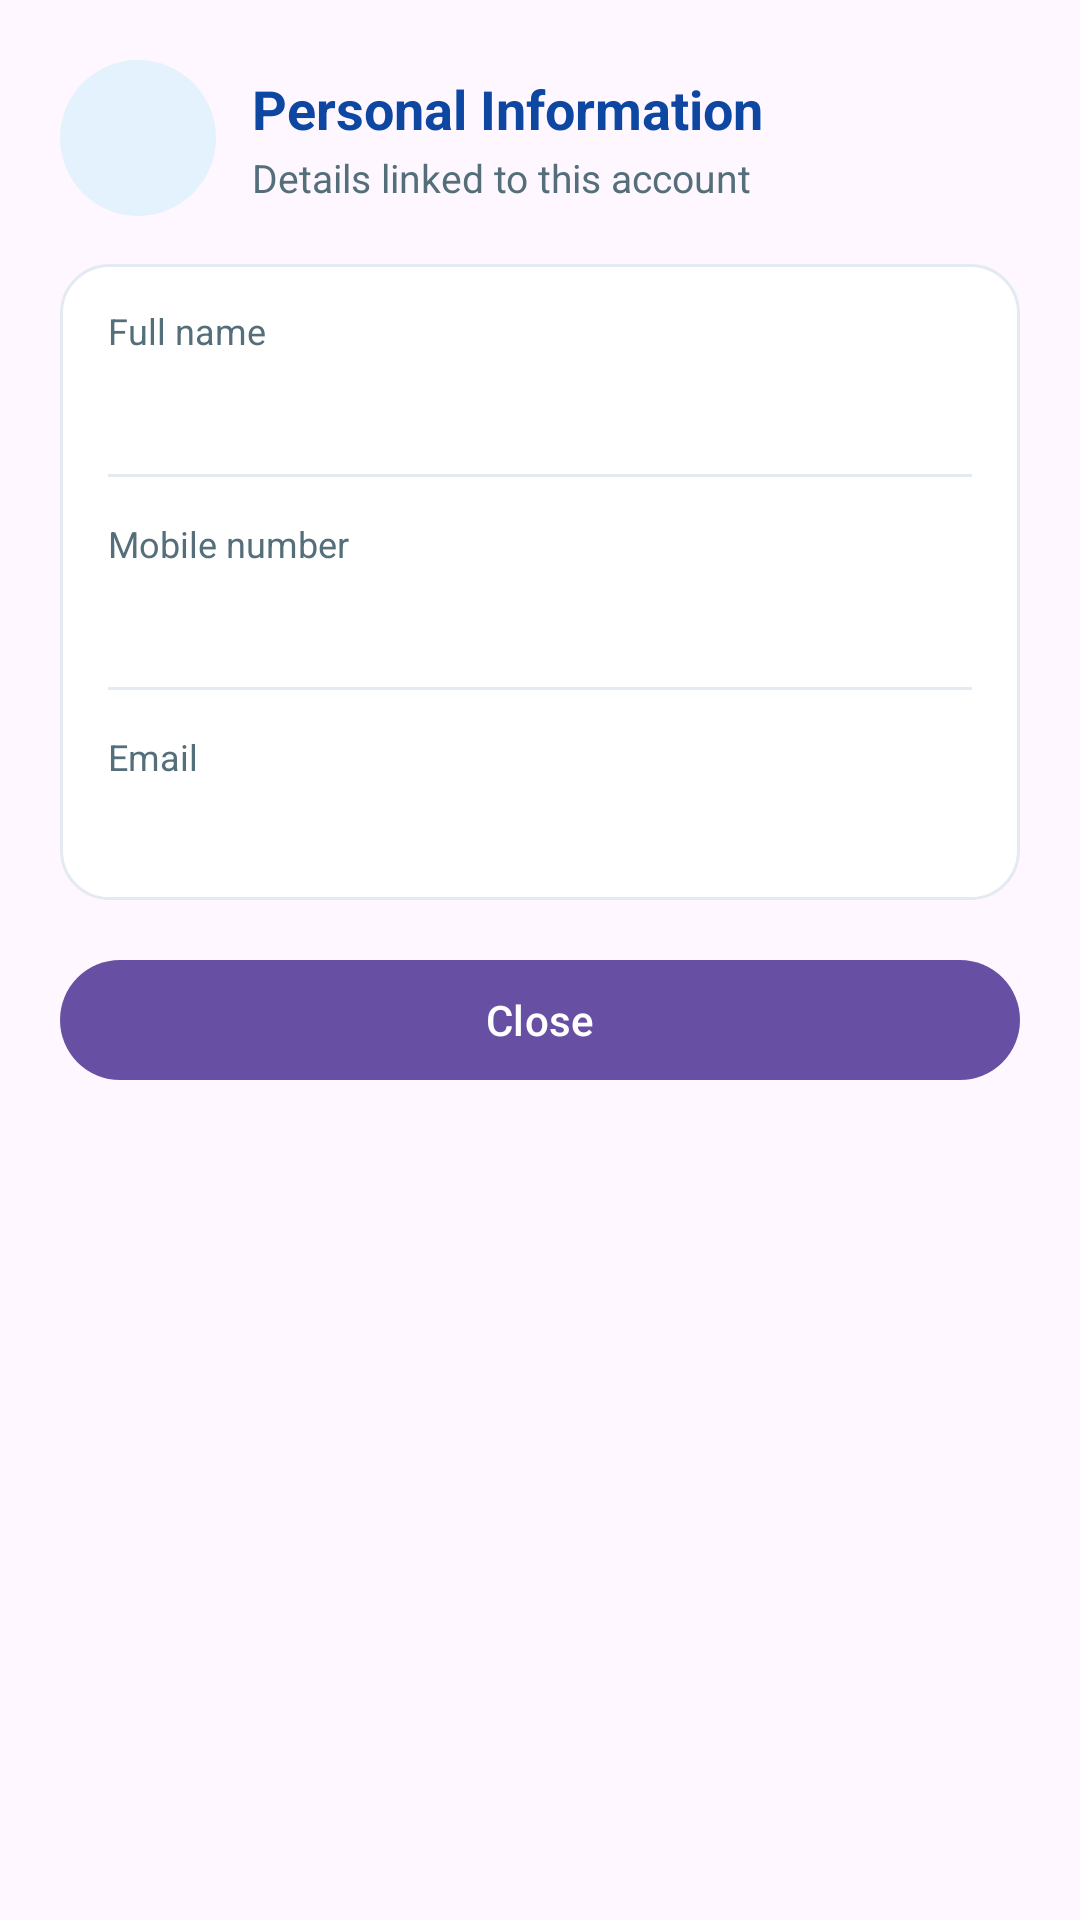

Layout XML and referenced resources for this Android screen:
<!-- AndroidManifest.xml: application theme Theme.AutoReplyBot -->
<!-- res/layout/dialog_personal_info.xml -->
<?xml version="1.0" encoding="utf-8"?>
<LinearLayout xmlns:android="http://schemas.android.com/apk/res/android"
    android:layout_width="match_parent"
    android:layout_height="wrap_content"
    android:orientation="vertical"
    android:paddingStart="20dp"
    android:paddingTop="20dp"
    android:paddingEnd="20dp"
    android:paddingBottom="8dp">

    <LinearLayout
        android:layout_width="match_parent"
        android:layout_height="wrap_content"
        android:gravity="center_vertical"
        android:orientation="horizontal">

        <TextView
            android:id="@+id/personal_initial"
            android:layout_width="52dp"
            android:layout_height="52dp"
            android:background="@drawable/bg_loan_quick_icon"
            android:gravity="center"
            android:textColor="@color/brand_blue"
            android:textSize="20sp"
            android:textStyle="bold" />

        <LinearLayout
            android:layout_width="0dp"
            android:layout_height="wrap_content"
            android:layout_marginStart="12dp"
            android:layout_weight="1"
            android:orientation="vertical">

            <TextView
                android:layout_width="match_parent"
                android:layout_height="wrap_content"
                android:text="@string/loan_profile_personal"
                android:textColor="@color/welcome_title"
                android:textSize="18sp"
                android:textStyle="bold" />

            <TextView
                android:id="@+id/personal_subtitle"
                android:layout_width="match_parent"
                android:layout_height="wrap_content"
                android:layout_marginTop="2dp"
                android:text="@string/loan_profile_personal_subtitle"
                android:textColor="@color/welcome_body"
                android:textSize="13sp" />
        </LinearLayout>
    </LinearLayout>

    <LinearLayout
        android:layout_width="match_parent"
        android:layout_height="wrap_content"
        android:layout_marginTop="16dp"
        android:background="@drawable/bg_loan_card"
        android:orientation="vertical"
        android:paddingStart="16dp"
        android:paddingEnd="16dp">

        <LinearLayout
            android:layout_width="match_parent"
            android:layout_height="wrap_content"
            android:orientation="vertical"
            android:paddingTop="14dp"
            android:paddingBottom="14dp">

            <TextView
                android:layout_width="match_parent"
                android:layout_height="wrap_content"
                android:text="@string/loan_profile_full_name"
                android:textColor="@color/welcome_body"
                android:textSize="12sp" />

            <TextView
                android:id="@+id/personal_name"
                android:layout_width="match_parent"
                android:layout_height="wrap_content"
                android:layout_marginTop="4dp"
                android:textColor="@color/welcome_title"
                android:textIsSelectable="true"
                android:textSize="16sp"
                android:textStyle="bold" />
        </LinearLayout>

        <View
            android:layout_width="match_parent"
            android:layout_height="1dp"
            android:background="#E3EAF2" />

        <LinearLayout
            android:layout_width="match_parent"
            android:layout_height="wrap_content"
            android:orientation="vertical"
            android:paddingTop="14dp"
            android:paddingBottom="14dp">

            <TextView
                android:layout_width="match_parent"
                android:layout_height="wrap_content"
                android:text="@string/loan_profile_mobile"
                android:textColor="@color/welcome_body"
                android:textSize="12sp" />

            <TextView
                android:id="@+id/personal_phone"
                android:layout_width="match_parent"
                android:layout_height="wrap_content"
                android:layout_marginTop="4dp"
                android:textColor="@color/welcome_title"
                android:textIsSelectable="true"
                android:textSize="16sp"
                android:textStyle="bold" />
        </LinearLayout>

        <View
            android:layout_width="match_parent"
            android:layout_height="1dp"
            android:background="#E3EAF2" />

        <LinearLayout
            android:layout_width="match_parent"
            android:layout_height="wrap_content"
            android:orientation="vertical"
            android:paddingTop="14dp"
            android:paddingBottom="14dp">

            <TextView
                android:layout_width="match_parent"
                android:layout_height="wrap_content"
                android:text="@string/loan_profile_email"
                android:textColor="@color/welcome_body"
                android:textSize="12sp" />

            <TextView
                android:id="@+id/personal_email"
                android:layout_width="match_parent"
                android:layout_height="wrap_content"
                android:layout_marginTop="4dp"
                android:textColor="@color/welcome_title"
                android:textIsSelectable="true"
                android:textSize="16sp"
                android:textStyle="bold" />
        </LinearLayout>
    </LinearLayout>

    <com.google.android.material.button.MaterialButton
        android:id="@+id/personal_close"
        android:layout_width="match_parent"
        android:layout_height="48dp"
        android:layout_marginTop="16dp"
        android:layout_marginBottom="8dp"
        android:text="@string/loan_profile_close"
        android:textAllCaps="false"
        android:textColor="@color/white" />
</LinearLayout>
<!-- resources referenced by this layout -->
<resources>
  <color name="brand_blue">#1565C0</color>
  <color name="welcome_body">#546E7A</color>
  <color name="welcome_title">#0D47A1</color>
  <color name="white">#FFFFFFFF</color>
  <!-- drawable bg_loan_card (drawable) -->
  <?xml version="1.0" encoding="utf-8"?>
  <shape xmlns:android="http://schemas.android.com/apk/res/android" android:shape="rectangle">
      <solid android:color="@color/white" />
      <corners android:radius="16dp" />
      <stroke
          android:width="1dp"
          android:color="#E3EAF2" />
  </shape>
  <!-- drawable bg_loan_quick_icon (drawable) -->
  <?xml version="1.0" encoding="utf-8"?>
  <shape xmlns:android="http://schemas.android.com/apk/res/android" android:shape="oval">
      <solid android:color="@color/brand_blue_light" />
  </shape>
  <string name="loan_profile_close">Close</string>
  <string name="loan_profile_email">Email</string>
  <string name="loan_profile_full_name">Full name</string>
  <string name="loan_profile_mobile">Mobile number</string>
  <string name="loan_profile_personal">Personal Information</string>
  <string name="loan_profile_personal_subtitle">Details linked to this account</string>
  <style name="Theme.AutoReplyBot" parent="Base.Theme.AutoReplyBot" />
  <color name="brand_blue_light">#E3F2FD</color>
  <style name="Base.Theme.AutoReplyBot" parent="Theme.Material3.DayNight.NoActionBar">
          
          <item name="enableEdgeToEdge">false</item>
          <item name="android:windowDrawsSystemBarBackgrounds">true</item>
          <item name="android:statusBarColor">@color/app_status_bar</item>
          <item name="android:navigationBarColor">@color/app_navigation_bar</item>
          <item name="android:windowLightStatusBar">true</item>
      </style>
  <color name="app_status_bar">#FEF7FF</color>
  <color name="app_navigation_bar">#FEF7FF</color>
</resources>
